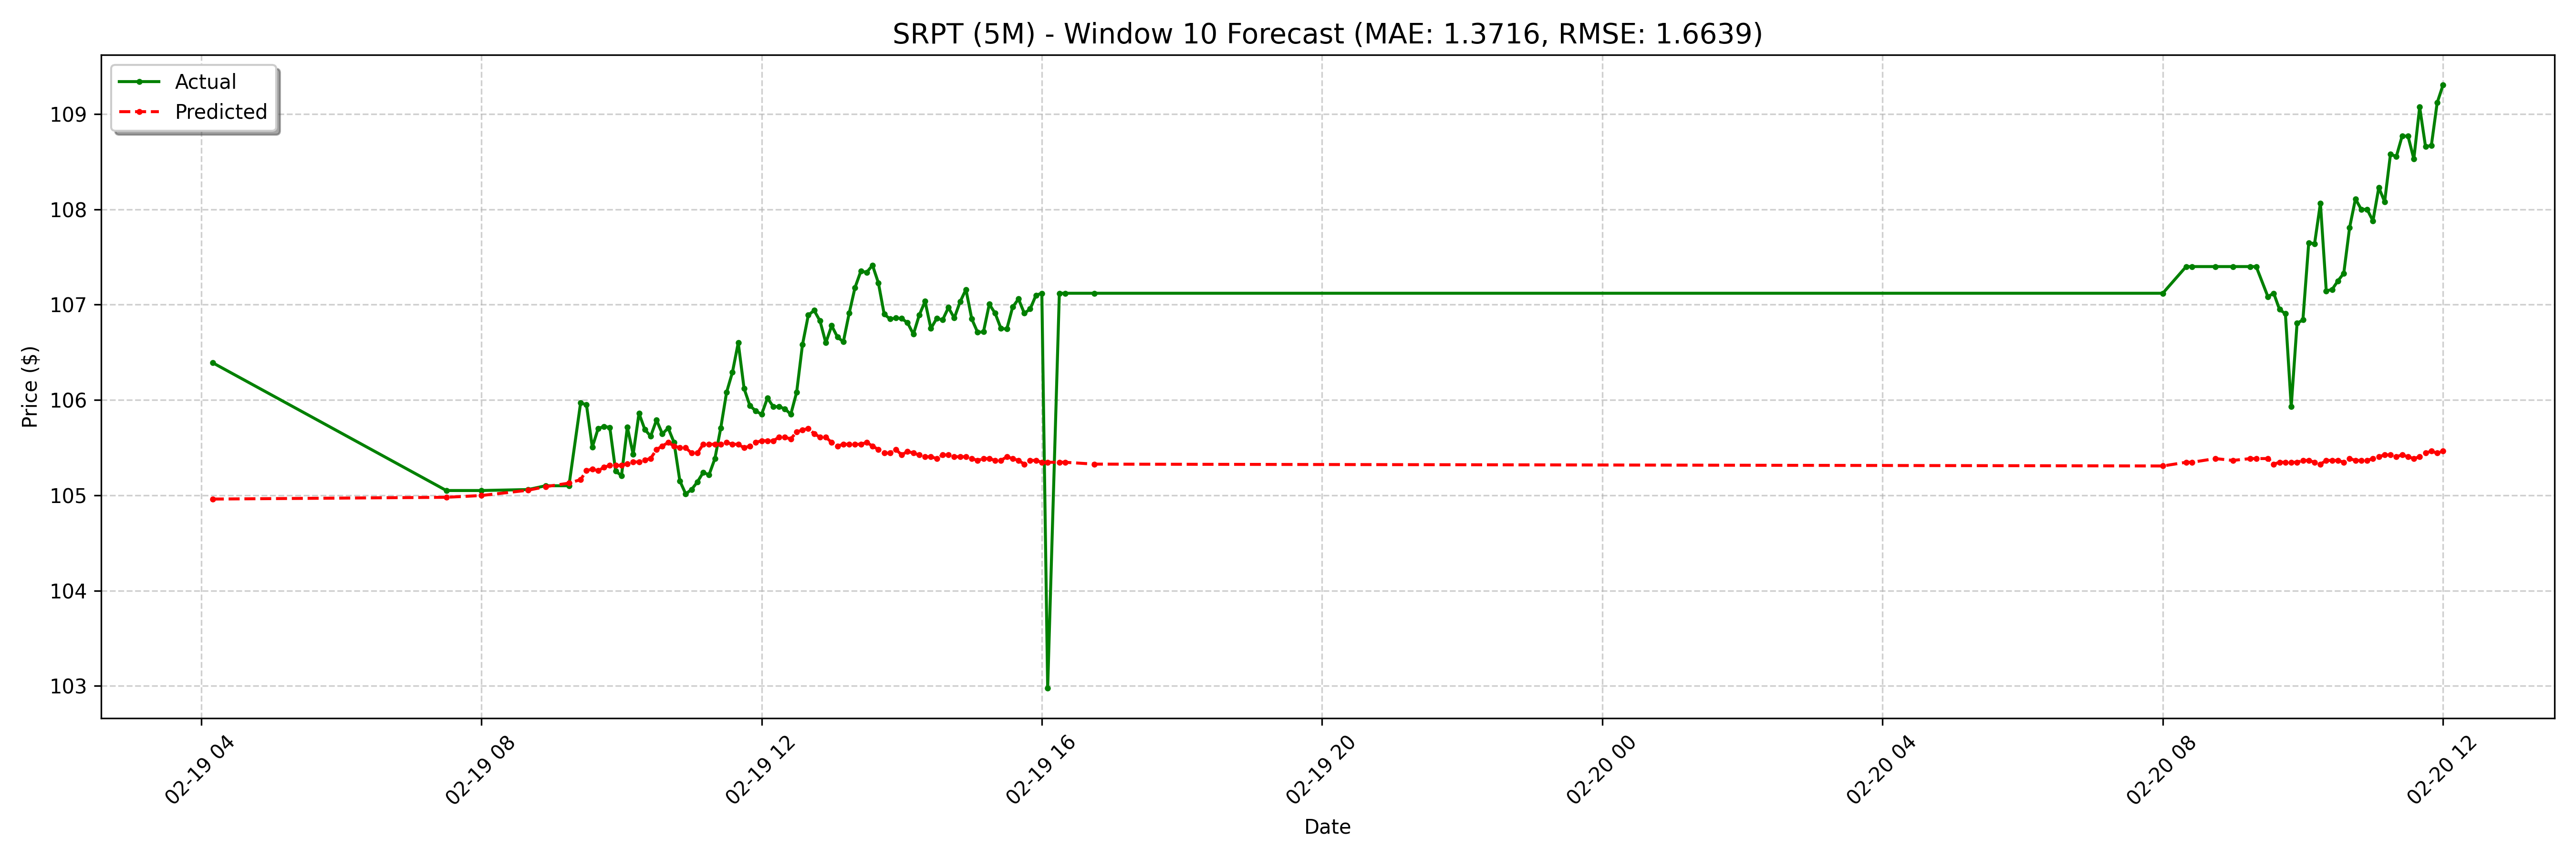

The file beside this chart, header and first rows:
date, actual, forecast
2025-02-19 04:10:00-05:00, 106.4, 105
2025-02-19 07:30:00-05:00, 105, 105
2025-02-19 08:00:00-05:00, 105, 105
2025-02-19 08:40:00-05:00, 105.1, 105.1
2025-02-19 08:55:00-05:00, 105.1, 105.1
2025-02-19 09:15:00-05:00, 105.1, 105.1
2025-02-19 09:25:00-05:00, 106, 105.2
2025-02-19 09:30:00-05:00, 106, 105.3
2025-02-19 09:35:00-05:00, 105.5, 105.3
2025-02-19 09:40:00-05:00, 105.7, 105.3
2025-02-19 09:45:00-05:00, 105.7, 105.3
2025-02-19 09:50:00-05:00, 105.7, 105.3
2025-02-19 09:55:00-05:00, 105.3, 105.3
2025-02-19 10:00:00-05:00, 105.2, 105.3
2025-02-19 10:05:00-05:00, 105.7, 105.3
2025-02-19 10:10:00-05:00, 105.4, 105.4
2025-02-19 10:15:00-05:00, 105.9, 105.4
2025-02-19 10:20:00-05:00, 105.7, 105.4
2025-02-19 10:25:00-05:00, 105.6, 105.4
2025-02-19 10:30:00-05:00, 105.8, 105.5
2025-02-19 10:35:00-05:00, 105.6, 105.5
2025-02-19 10:40:00-05:00, 105.7, 105.6
2025-02-19 10:45:00-05:00, 105.6, 105.5
2025-02-19 10:50:00-05:00, 105.2, 105.5
2025-02-19 10:55:00-05:00, 105, 105.5
2025-02-19 11:00:00-05:00, 105.1, 105.4
2025-02-19 11:05:00-05:00, 105.1, 105.4
2025-02-19 11:10:00-05:00, 105.2, 105.5
2025-02-19 11:15:00-05:00, 105.2, 105.5
2025-02-19 11:20:00-05:00, 105.4, 105.5
2025-02-19 11:25:00-05:00, 105.7, 105.5
2025-02-19 11:30:00-05:00, 106.1, 105.6
2025-02-19 11:35:00-05:00, 106.3, 105.5
2025-02-19 11:40:00-05:00, 106.6, 105.5
2025-02-19 11:45:00-05:00, 106.1, 105.5
2025-02-19 11:50:00-05:00, 105.9, 105.5
2025-02-19 11:55:00-05:00, 105.9, 105.6
2025-02-19 12:00:00-05:00, 105.8, 105.6
2025-02-19 12:05:00-05:00, 106, 105.6
2025-02-19 12:10:00-05:00, 105.9, 105.6
2025-02-19 12:15:00-05:00, 105.9, 105.6
2025-02-19 12:20:00-05:00, 105.9, 105.6
2025-02-19 12:25:00-05:00, 105.8, 105.6
2025-02-19 12:30:00-05:00, 106.1, 105.7
2025-02-19 12:35:00-05:00, 106.6, 105.7
2025-02-19 12:40:00-05:00, 106.9, 105.7
2025-02-19 12:45:00-05:00, 106.9, 105.6
2025-02-19 12:50:00-05:00, 106.8, 105.6
2025-02-19 12:55:00-05:00, 106.6, 105.6
2025-02-19 13:00:00-05:00, 106.8, 105.6
2025-02-19 13:05:00-05:00, 106.7, 105.5
2025-02-19 13:10:00-05:00, 106.6, 105.5
2025-02-19 13:15:00-05:00, 106.9, 105.5
2025-02-19 13:20:00-05:00, 107.2, 105.5
2025-02-19 13:25:00-05:00, 107.4, 105.5
2025-02-19 13:30:00-05:00, 107.3, 105.6
2025-02-19 13:35:00-05:00, 107.4, 105.5
2025-02-19 13:40:00-05:00, 107.2, 105.5
2025-02-19 13:45:00-05:00, 106.9, 105.4
2025-02-19 13:50:00-05:00, 106.8, 105.4
... 68 more rows
